Image classification data set "dataset" (rizkiamirudin/klasifikasi-jenis-kopi on GitHub). Class labels (2): arabika, robusta coffee.

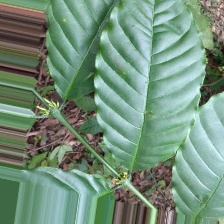
Label: robusta coffee

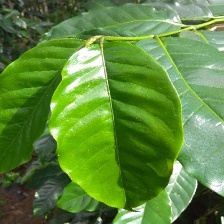
Label: arabika

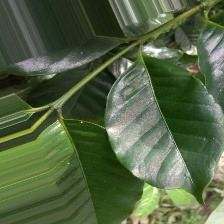
Label: arabika

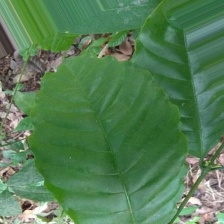
Label: robusta coffee

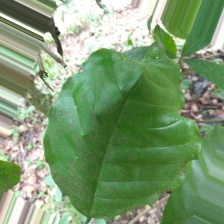
Label: robusta coffee

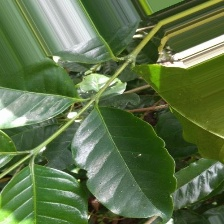
Label: arabika
